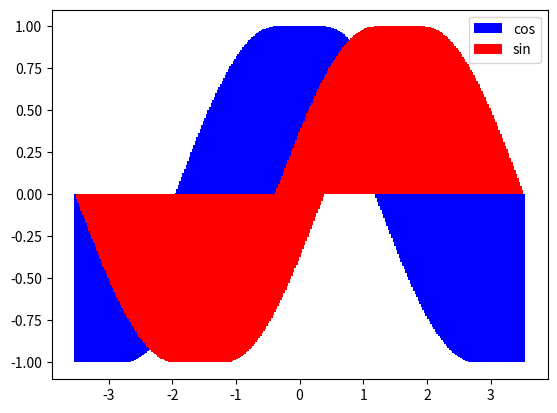

Reproduce this figure in Python.
# bars are nothing but graphs with filling area
# Since it's width is more, it's difficult capture intersections

import numpy as np
import matplotlib.pyplot as plt

X = np.linspace(-np.pi, np.pi, num=256, endpoint=True)
C, S = np.cos(X), np.sin(X)

plt.bar(X, C, color="blue", label="cos")
plt.bar(X, S, color="red", label="sin")
plt.legend()

plt.show()